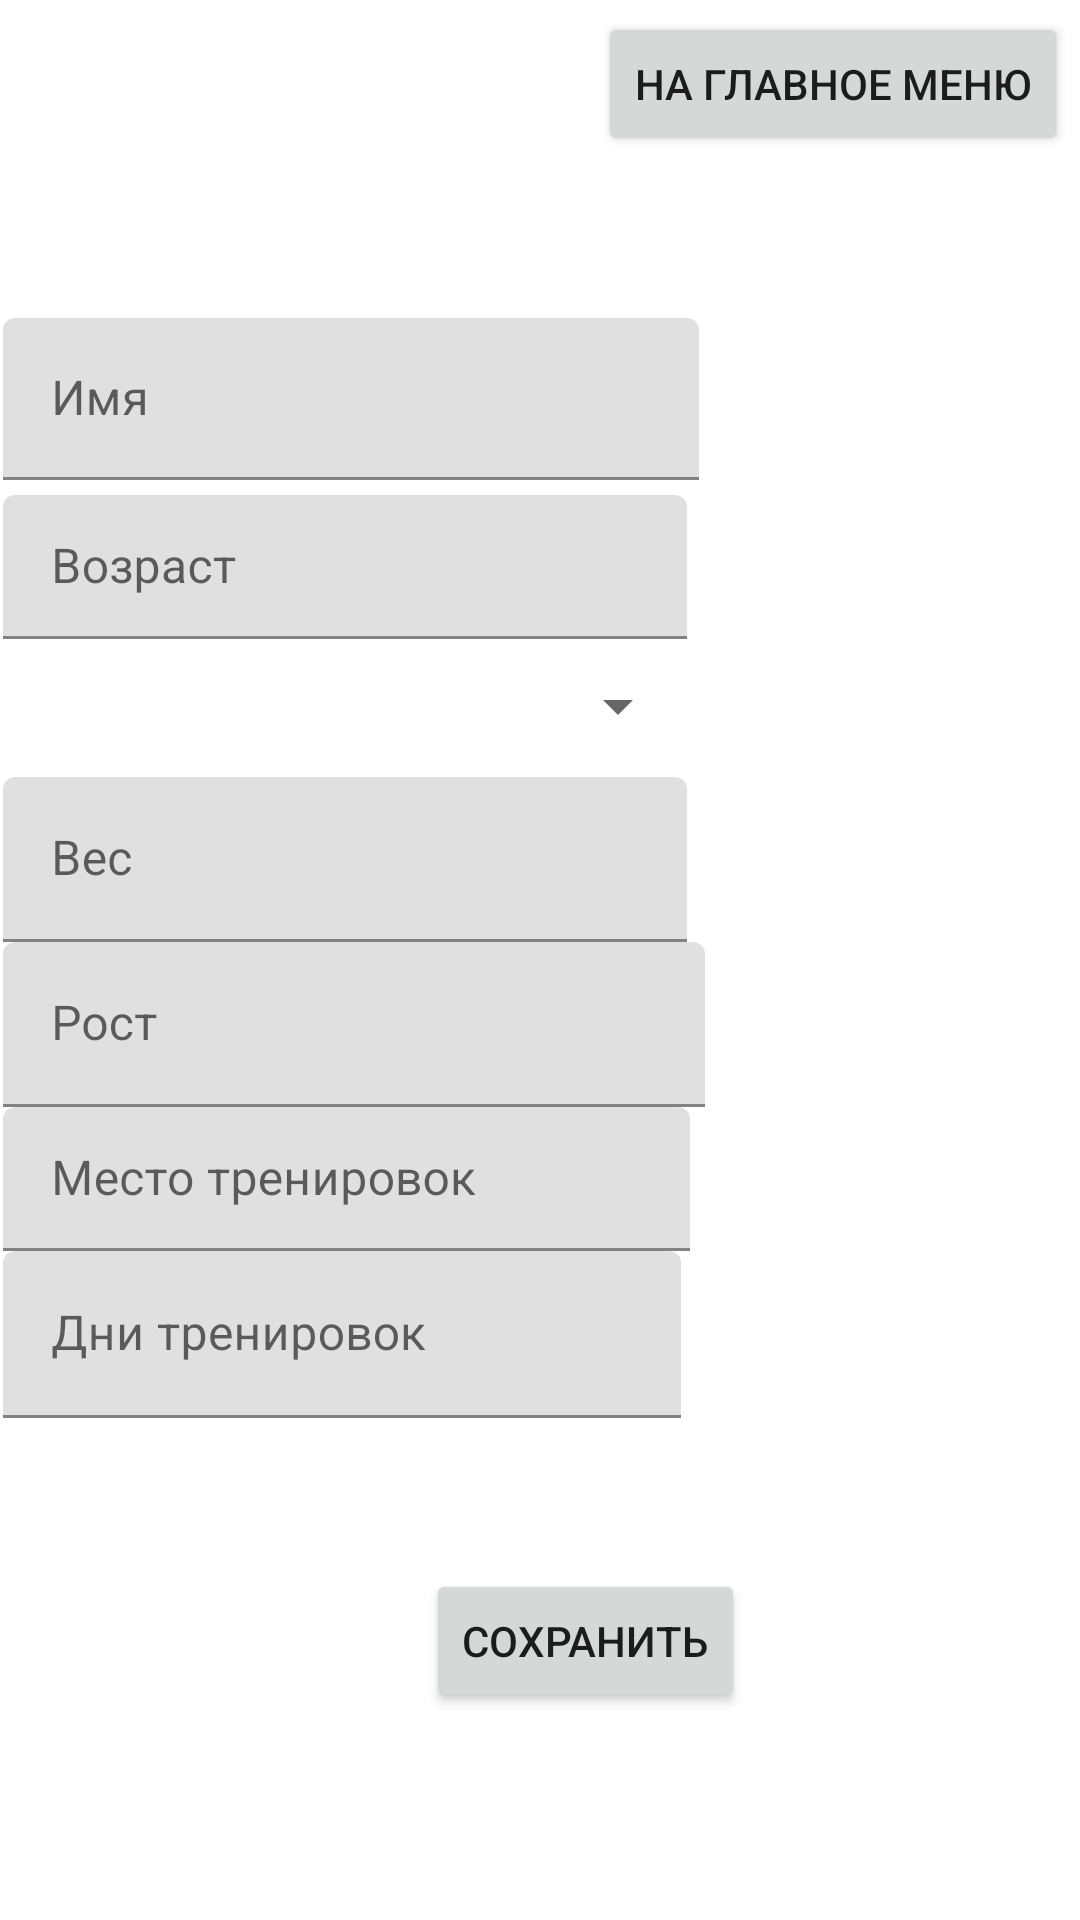

This screen was rendered from an Android layout file. Write that file and the resources it references.
<!-- AndroidManifest.xml: application theme Theme.Kumar -->
<!-- res/layout/activity_info.xml -->
<?xml version="1.0" encoding="utf-8"?>
<androidx.constraintlayout.widget.ConstraintLayout xmlns:android="http://schemas.android.com/apk/res/android"
    xmlns:app="http://schemas.android.com/apk/res-auto"
    xmlns:tools="http://schemas.android.com/tools"
    android:layout_width="match_parent"
    android:layout_height="match_parent">

    <Button
        android:id="@+id/saveButton"
        android:layout_width="wrap_content"
        android:layout_height="wrap_content"
        android:layout_marginStart="142dp"
        android:layout_marginTop="48dp"
        android:text="Сохранить"
        app:layout_constraintStart_toStartOf="parent"
        app:layout_constraintTop_toBottomOf="@+id/textInputLayout6" />

    <Button
        android:id="@+id/nextButton"
        android:layout_width="wrap_content"
        android:layout_height="wrap_content"
        android:layout_marginTop="4dp"
        android:layout_marginEnd="4dp"
        android:text="На главное меню"
        app:layout_constraintEnd_toEndOf="parent"
        app:layout_constraintTop_toTopOf="parent" />

    <com.google.android.material.textfield.TextInputLayout
        android:id="@+id/textInputLayout"
        android:layout_width="232dp"
        android:layout_height="54dp"
        android:layout_marginStart="1dp"
        android:layout_marginTop="54dp"
        app:layout_constraintStart_toStartOf="parent"
        app:layout_constraintTop_toBottomOf="@+id/nextButton">

        <com.google.android.material.textfield.TextInputEditText
            android:id="@+id/nicknameEditText"
            android:layout_width="match_parent"
            android:layout_height="wrap_content"
            android:hint="Имя" />

    </com.google.android.material.textfield.TextInputLayout>

    <com.google.android.material.textfield.TextInputLayout
        android:id="@+id/textInputLayout2"
        android:layout_width="228dp"
        android:layout_height="48dp"
        android:layout_marginStart="1dp"
        android:layout_marginTop="5dp"
        app:layout_constraintStart_toStartOf="parent"
        app:layout_constraintTop_toBottomOf="@+id/textInputLayout">

        <com.google.android.material.textfield.TextInputEditText
            android:id="@+id/ageEditText"
            android:layout_width="match_parent"
            android:layout_height="wrap_content"
            android:hint="Возраст" />
    </com.google.android.material.textfield.TextInputLayout>

    <Spinner
        android:id="@+id/spinner_gender"
        android:layout_width="230dp"
        android:layout_height="45dp"
        app:layout_constraintStart_toStartOf="parent"
        app:layout_constraintTop_toBottomOf="@+id/textInputLayout2" />

    <com.google.android.material.textfield.TextInputLayout
        android:id="@+id/textInputLayout3"
        android:layout_width="228dp"
        android:layout_height="55dp"
        android:layout_marginStart="1dp"
        android:layout_marginTop="1dp"
        app:layout_constraintStart_toStartOf="parent"
        app:layout_constraintTop_toBottomOf="@+id/spinner_gender">

        <com.google.android.material.textfield.TextInputEditText
            android:id="@+id/weightEditText"
            android:layout_width="match_parent"
            android:layout_height="wrap_content"
            android:hint="Вес" />
    </com.google.android.material.textfield.TextInputLayout>

    <com.google.android.material.textfield.TextInputLayout
        android:id="@+id/textInputLayout4"
        android:layout_width="234dp"
        android:layout_height="55dp"
        android:layout_marginStart="1dp"
        app:layout_constraintStart_toStartOf="parent"
        app:layout_constraintTop_toBottomOf="@+id/textInputLayout3">

        <com.google.android.material.textfield.TextInputEditText
            android:id="@+id/heightEditText"
            android:layout_width="match_parent"
            android:layout_height="match_parent"
            android:hint="Рост" />
    </com.google.android.material.textfield.TextInputLayout>

    <com.google.android.material.textfield.TextInputLayout
        android:id="@+id/textInputLayout5"
        android:layout_width="229dp"
        android:layout_height="48dp"
        android:layout_marginStart="1dp"
        app:layout_constraintStart_toStartOf="parent"
        app:layout_constraintTop_toBottomOf="@+id/textInputLayout4">

        <com.google.android.material.textfield.TextInputEditText
            android:id="@+id/locationEditText"
            android:layout_width="match_parent"
            android:layout_height="wrap_content"
            android:hint="Место тренировок" />
    </com.google.android.material.textfield.TextInputLayout>

    <com.google.android.material.textfield.TextInputLayout
        android:id="@+id/textInputLayout6"
        android:layout_width="226dp"
        android:layout_height="58dp"
        android:layout_marginStart="1dp"
        app:layout_constraintStart_toStartOf="parent"
        app:layout_constraintTop_toBottomOf="@+id/textInputLayout5">

        <com.google.android.material.textfield.TextInputEditText
            android:id="@+id/daysEditText"
            android:layout_width="match_parent"
            android:layout_height="wrap_content"
            android:hint="Дни тренировок " />
    </com.google.android.material.textfield.TextInputLayout>

</androidx.constraintlayout.widget.ConstraintLayout>
<!-- resources referenced by this layout -->
<resources>
  <style name="Theme.Kumar" parent="Theme.MaterialComponents.DayNight.DarkActionBar">
          
          <item name="colorPrimary">@color/purple_500</item>
          <item name="colorPrimaryVariant">@color/purple_700</item>
          <item name="colorOnPrimary">@color/white</item>
          
          <item name="colorSecondary">@color/teal_200</item>
          <item name="colorSecondaryVariant">@color/teal_700</item>
          <item name="colorOnSecondary">@color/black</item>
          
          <item name="android:statusBarColor">?attr/colorPrimaryVariant</item>
          
      </style>
  <!-- not gathered from this repository: default colours our renderer supplied (Android Studio template values) -->
  <color name="purple_500">#FF6200EE</color>
  <color name="purple_700">#FF3700B3</color>
  <color name="teal_200">#FF03DAC5</color>
  <color name="teal_700">#FF018786</color>
  <color name="black">#FF000000</color>
  <color name="white">#FFFFFFFF</color>
</resources>
